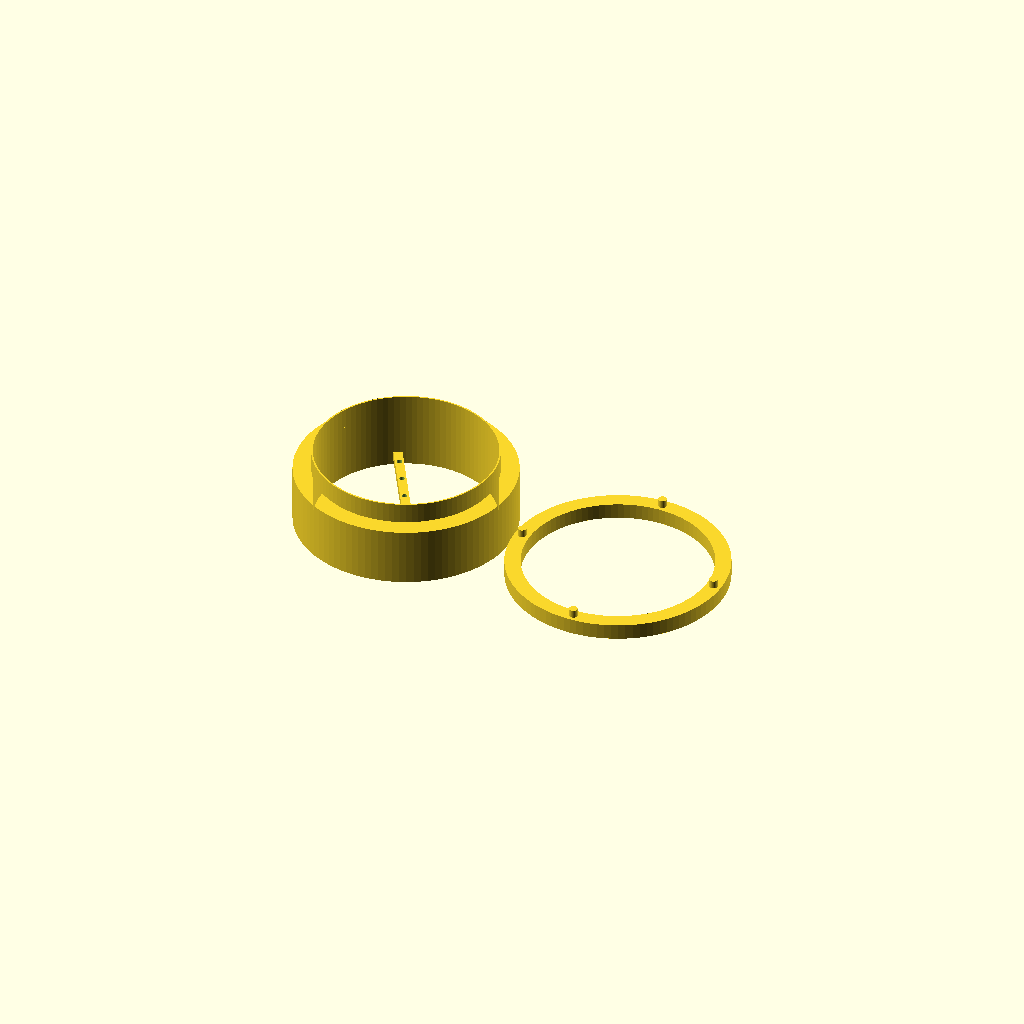
Cell 1: the model at its default parameters.
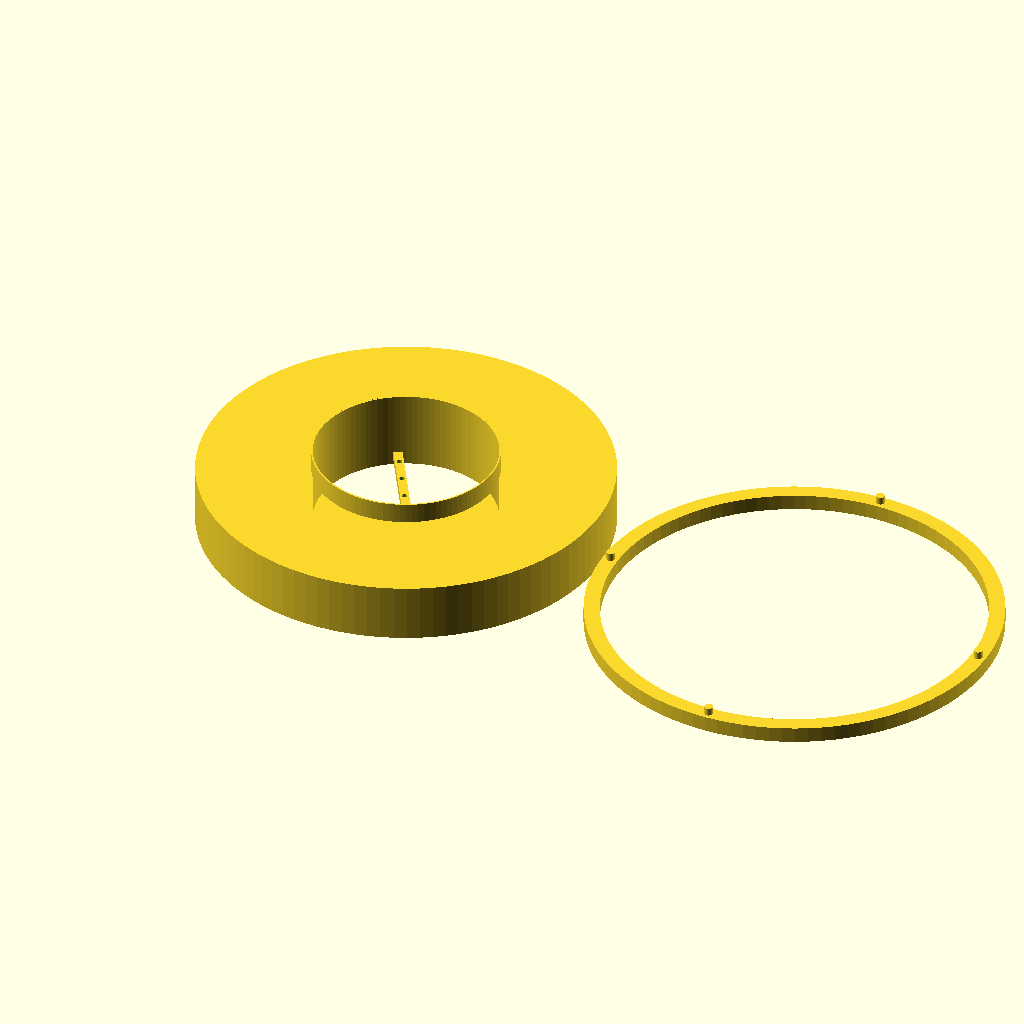
Cell 2: the same model with dosing_cup_outter = 120.
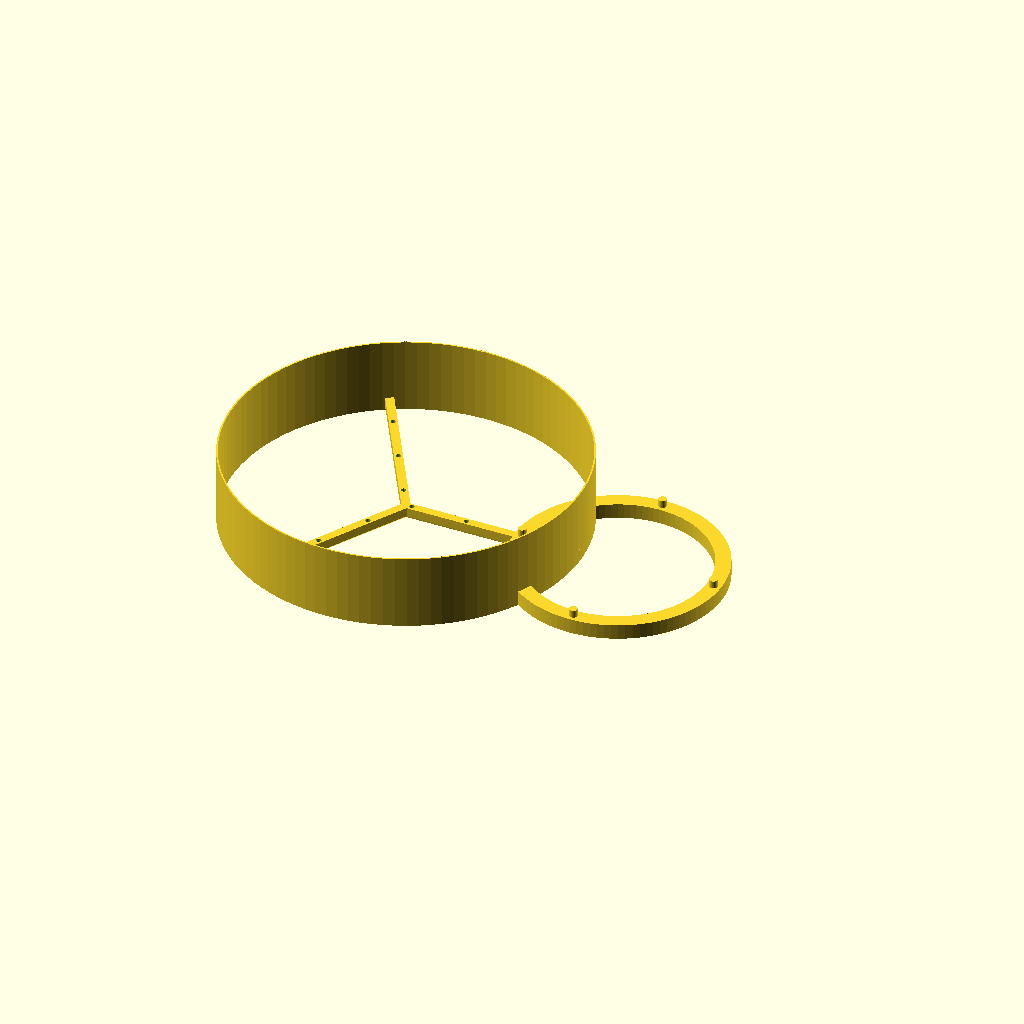
Cell 3: filter_basket_inner = 117 (everything else at default).
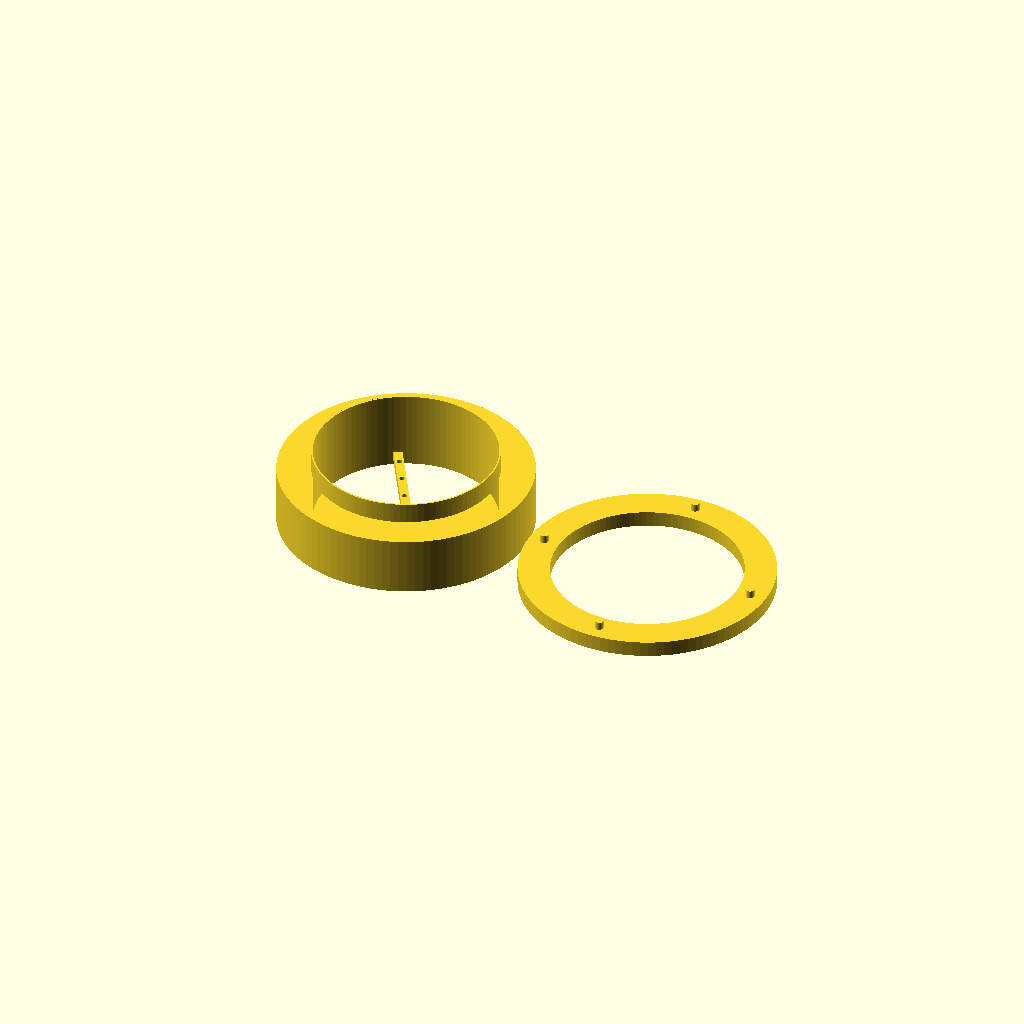
Cell 4 — thickness set to 20, the other parameters unchanged.
One fixed orthographic camera (rotation 55°, 0°, 25°; colour scheme Cornfield) for every cell.
The OpenSCAD source (coffee_wdt.scad):
$fn=100;
dosing_cup_outter = 60;
filter_basket_inner = 58.5;
thickness = 10;

translate([dosing_cup_outter+thickness+2, 0, 0])
union() {
  outter=dosing_cup_outter+thickness;
  inner=dosing_cup_outter;
  thick=(outter-inner)/2;

  linear_extrude(height=5)
  difference() {
    circle(d=outter);
    circle(d=inner);
  }
  
  for (i=[0:90:360]) {
    rotate([0, 0, i])
    translate([inner/2+thick/2, 0, 6])
    cylinder(d=2.7, h=3, center=true);
  }
}

difference() {
  outter=dosing_cup_outter+thickness;
  filter_inner=filter_basket_inner-1;
  inner=dosing_cup_outter;
  thick=(outter-inner)/2;

  linear_extrude(height=18.5)
  difference() {
    circle(d=outter);
    circle(d=filter_inner);
  }
  
  for (i=[0:90:360]) {
    rotate([0, 0, i])
    translate([inner/2+thick/2, 0, 1.49])
    cylinder(d=3, h=3, center=true);
  }
}

linear_extrude(height=25)
difference() {
  outter=filter_basket_inner;
  inner=filter_basket_inner-1;

  circle(d=outter);
  circle(d=inner);
}

difference() {
  width=2;
  height=3;

  for (i=[0:120:360]) {
    rotate([0, 0, i])
    translate([filter_basket_inner/4, 0, width/1.414])
    union() {
      rotate([45, 0, 0])
      cube([filter_basket_inner/2, width, width], center=true);

      translate([0, 0, height/2])
      cube([filter_basket_inner/2, width*1.414, height], center=true);
    }
  }

  for (i=[0:1:9]) {
    rotate([0, 0, i*120])
    translate([i*filter_basket_inner/19+2, 0, height])
    cylinder(d=1.7, h=height, center=true);
  }
}
Customizer parameters (derived from the source; name, type, default, range or options):
dosing_cup_outter: number, default 60
filter_basket_inner: number, default 58.5
thickness: number, default 10
